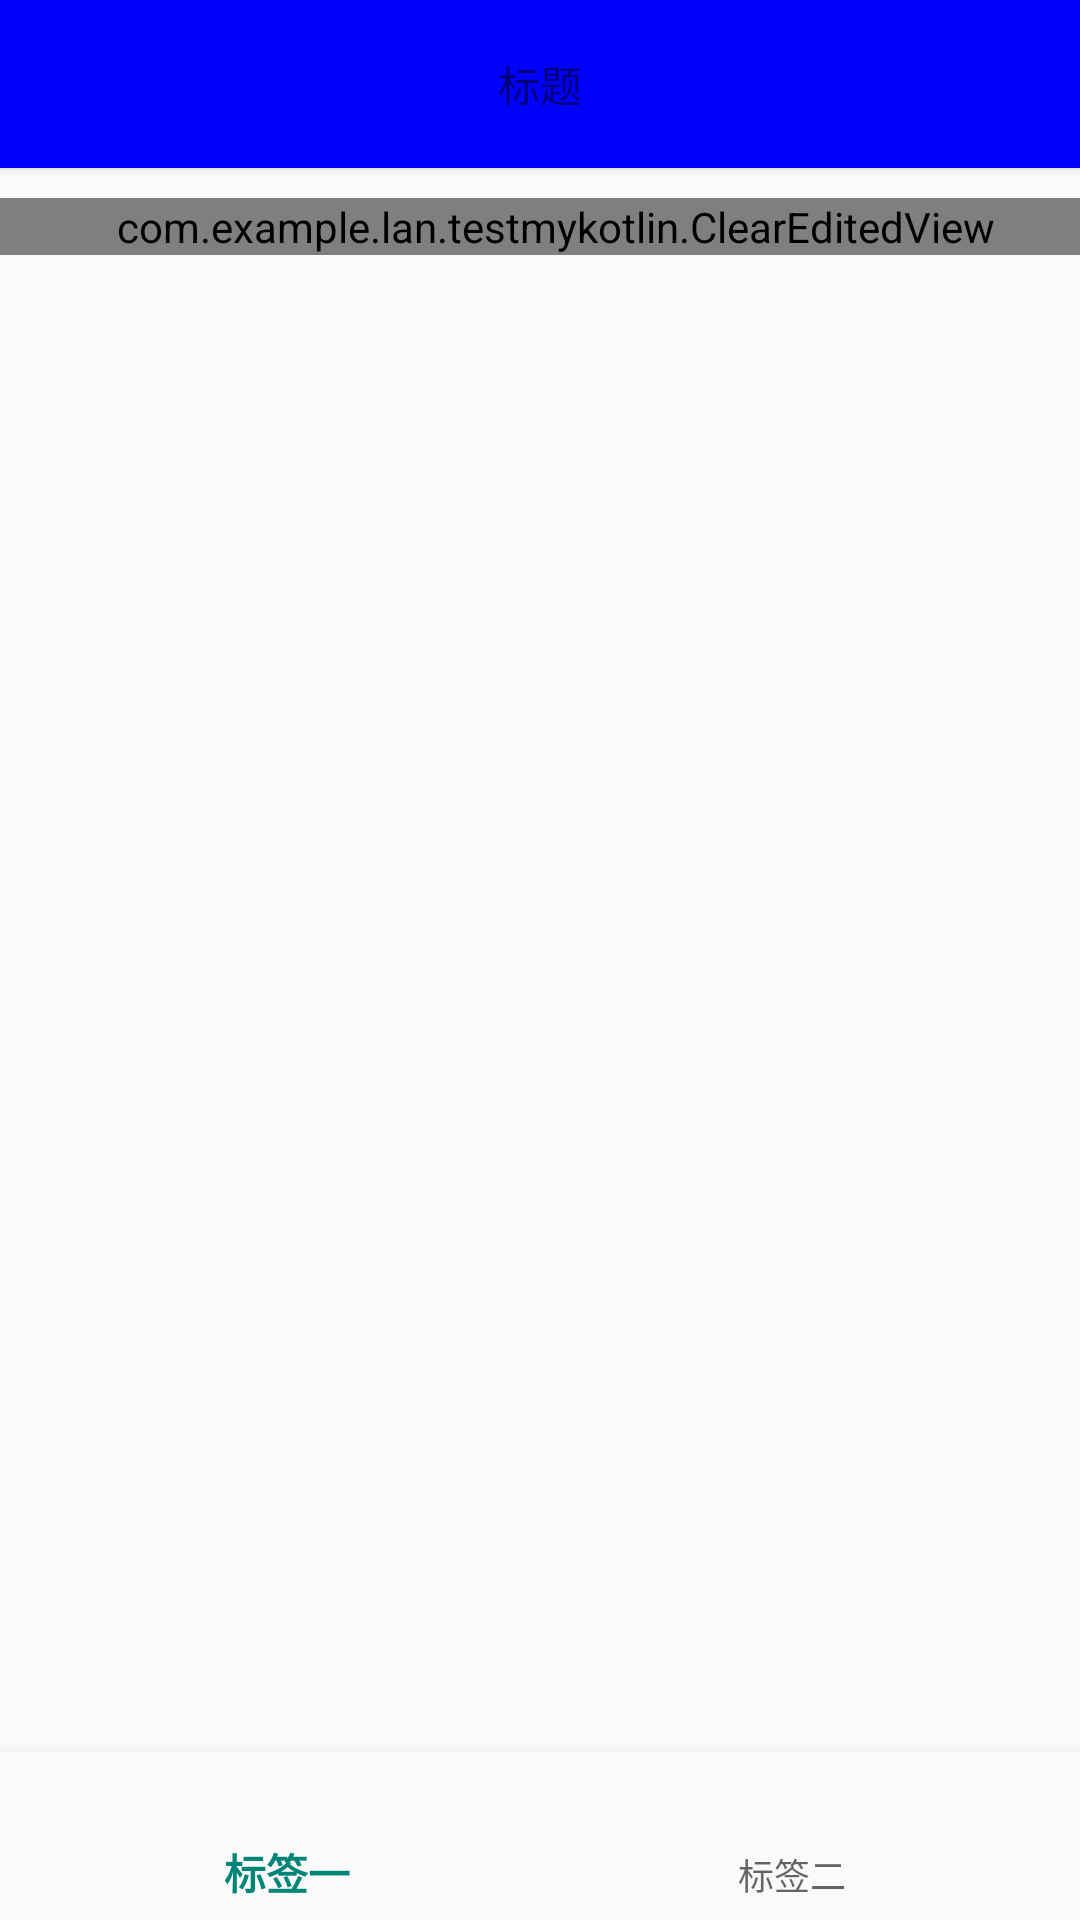

Write the Android layout XML for this screen, with the resource values it uses.
<!-- AndroidManifest.xml: application theme AppTheme -->
<!-- res/layout/activity_main.xml -->
<?xml version="1.0" encoding="utf-8"?>
<LinearLayout
        xmlns:android="http://schemas.android.com/apk/res/android"
        xmlns:tools="http://schemas.android.com/tools"
        xmlns:app="http://schemas.android.com/apk/res-auto"
        android:layout_width="match_parent"
        android:layout_height="match_parent"
        android:orientation="vertical"
        tools:context=".MainActivity">

    <androidx.appcompat.widget.Toolbar
            android:id="@+id/toolbar_main"
            android:layout_width="match_parent"
            android:layout_height="wrap_content"
            android:background="#0000FF"
            app:title=""
            android:elevation="2dp"
            app:popupTheme="@style/OverflowMenuStyle">
        <TextView
                android:layout_width="wrap_content"
                android:layout_height="wrap_content"
                android:text="标题"
                android:layout_gravity="center"
        />
    </androidx.appcompat.widget.Toolbar>

    <com.example.lan.testmykotlin.ClearEditedView
            android:id="@+id/paddingview"
            android:layout_marginTop="10dp"
            android:layout_width="match_parent"
            android:layout_height="wrap_content"
            android:inputType="number"
            android:background="@drawable/edittext_background"
            app:LPaddingViewType="TEL"
            app:rightButtonDrawable="@mipmap/ico_circle_close"
            app:rightButtonImageScale="1"
            app:rightButtonRightPadding="12dp"
            app:rightButtonShowType="INPUTTING"
            app:rightButtonType="CLEARED"
            android:drawableLeft="@mipmap/ico_circle_close"
            android:paddingLeft="10dp"/>



    <androidx.viewpager.widget.ViewPager
            android:id="@+id/vp_main"
            android:layout_weight="1"
            android:layout_width="match_parent"
            android:layout_height="match_parent"></androidx.viewpager.widget.ViewPager>
    <com.google.android.material.bottomnavigation.BottomNavigationView
            android:id="@+id/bottom_navigation"
            android:layout_width="match_parent"
            android:layout_height="wrap_content"
            android:layout_alignParentBottom="true"
            android:background="?android:attr/windowBackground"
            app:menu="@menu/navigation"/>
</LinearLayout>
<!-- resources referenced by this layout -->
<resources>
  <!-- drawable edittext_background (drawable) -->
  <?xml version="1.0" encoding="utf-8"?>
  <shape xmlns:android="http://schemas.android.com/apk/res/android"
         android:shape="rectangle">
      
      <solid android:color="#fff" />
      
      <stroke
              android:width="1dp"
              android:color="#878787" />
      
      <corners android:radius="30dp"/>
  </shape>
  <style name="OverflowMenuStyle" parent="@style/Widget.AppCompat.PopupMenu.Overflow">
          
          <item name="overlapAnchor">false</item>
          <item name="android:layout_width">50dp</item>
          <item name="android:dropDownWidth">wrap_content</item>
          
          
          
        <item name="android:popupBackground">@android:color/black</item>
          <item name="android:colorBackground">@android:color/black</item>
          
          
          
          <item name="android:dropDownHorizontalOffset">0dp</item>
          
          <item name="android:textColor">@android:color/white</item>
  
          <item name="android:divider">@android:color/white</item>
          <item name="android:dividerHeight">2dp</item>
      </style>
  
  
      -
  <style name="AppTheme" parent="Theme.AppCompat.Light.NoActionBar">
          
          <item name="colorPrimary">@color/colorPrimary</item>
          <item name="colorPrimaryDark">@color/colorPrimaryDark</item>
          <item name="colorAccent">@color/colorAccent</item>
      </style>
  <color name="colorPrimary">#008577</color>
  <color name="colorPrimaryDark">#00574B</color>
  <color name="colorAccent">#D81B60</color>
</resources>
